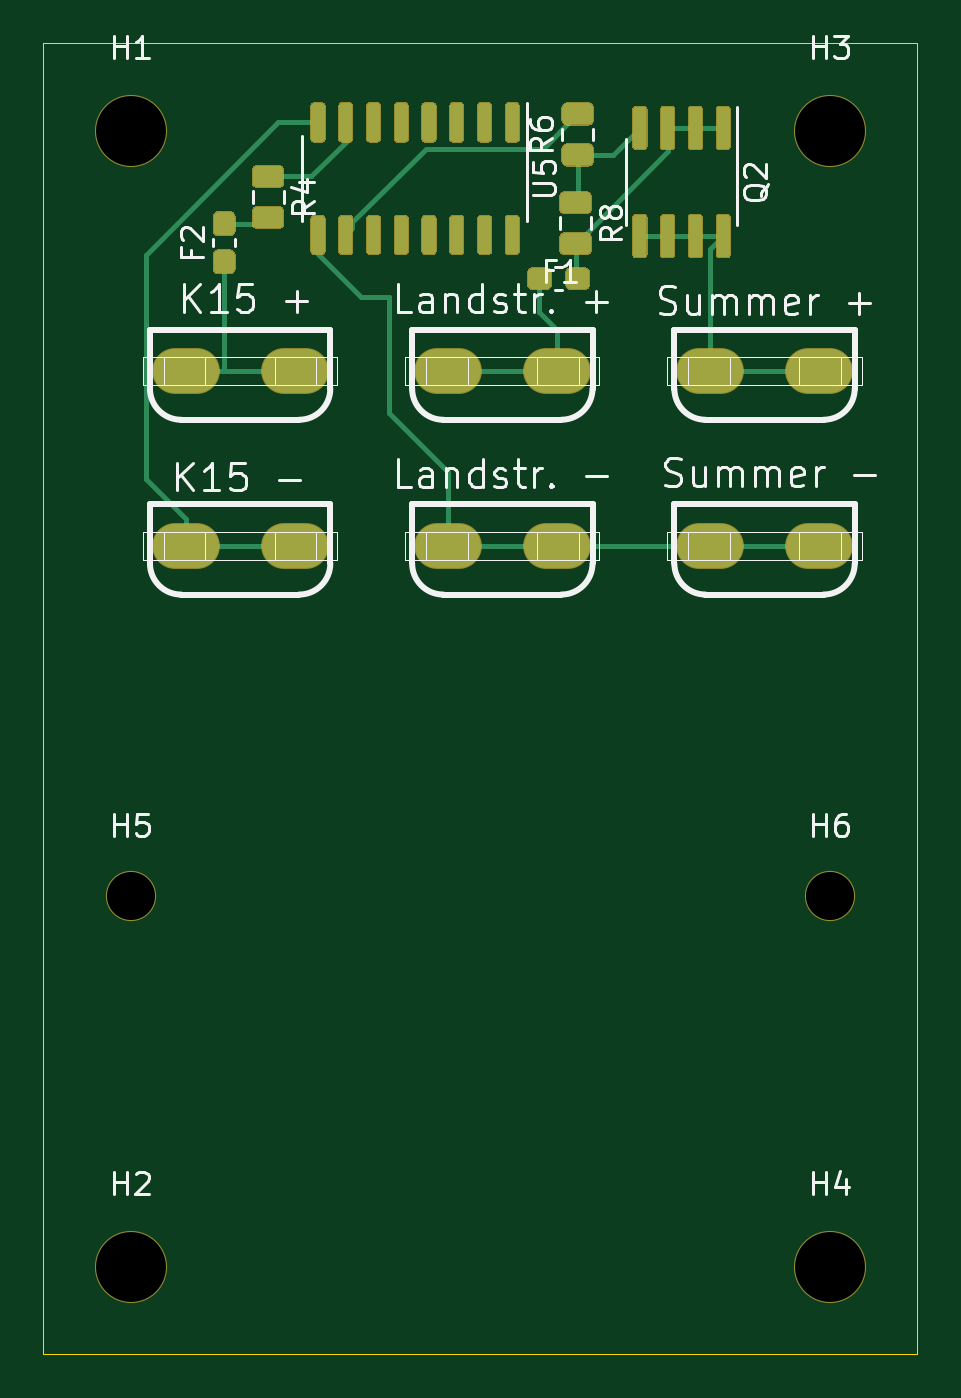
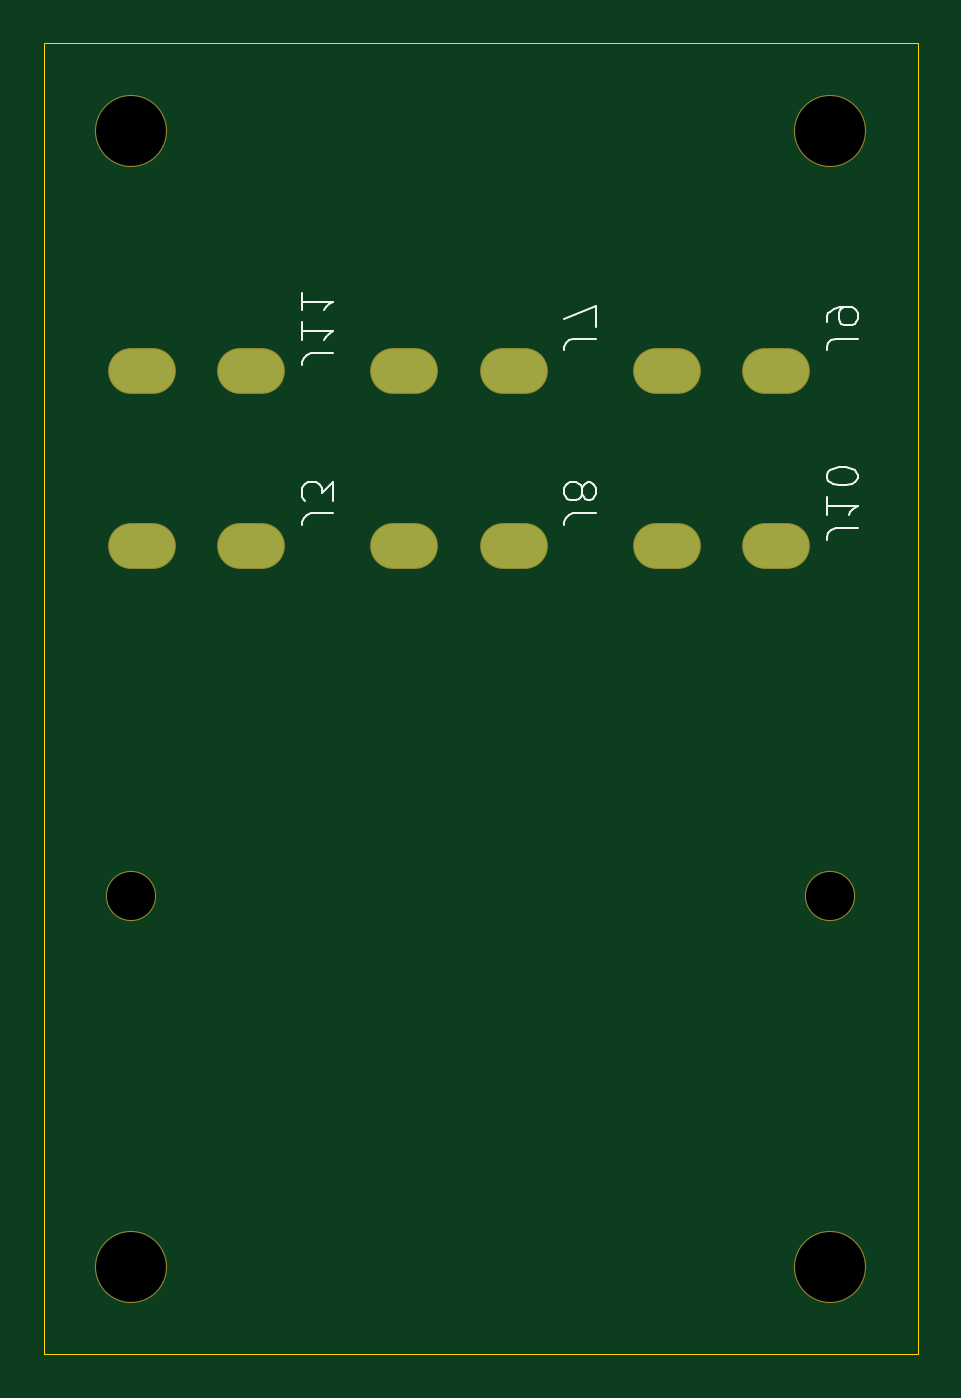
Circuit board: 11 layer files. Board 40.0 x 60.0 mm.
- bottom_copper: LandstromWarnung-B_Cu.gbr (1095 bytes)
- bottom_mask: LandstromWarnung-B_Mask.gbr (1248 bytes)
- paste: LandstromWarnung-B_Paste.gbr (927 bytes)
- bottom_silk: LandstromWarnung-B_SilkS.gbr (4309 bytes)
- outline: LandstromWarnung-Edge_Cuts.gbr (701 bytes)
- top_copper: LandstromWarnung-F_Cu.gbr (66217 bytes)
- top_mask: LandstromWarnung-F_Mask.gbr (60675 bytes)
- paste: LandstromWarnung-F_Paste.gbr (60348 bytes)
- top_silk: LandstromWarnung-F_SilkS.gbr (27278 bytes)
- drill: LandstromWarnung-NPTH.drl (416 bytes)
- drill: LandstromWarnung-PTH.drl (953 bytes)

=== bottom_copper: LandstromWarnung-B_Cu.gbr ===
%TF.GenerationSoftware,KiCad,Pcbnew,(5.1.5)-3*%
%TF.CreationDate,2021-03-01T19:21:26+01:00*%
%TF.ProjectId,LandstromWarnung,4c616e64-7374-4726-9f6d-5761726e756e,rev?*%
%TF.SameCoordinates,Original*%
%TF.FileFunction,Copper,L2,Bot*%
%TF.FilePolarity,Positive*%
%FSLAX46Y46*%
G04 Gerber Fmt 4.6, Leading zero omitted, Abs format (unit mm)*
G04 Created by KiCad (PCBNEW (5.1.5)-3) date 2021-03-01 19:21:26*
%MOMM*%
%LPD*%
G04 APERTURE LIST*
%TA.AperFunction,ComponentPad*%
%ADD10O,3.000000X2.000000*%
%TD*%
G04 APERTURE END LIST*
D10*
%TO.P,J3,1*%
%TO.N,GND*%
X44500000Y-32000000D03*
X39500000Y-32000000D03*
%TD*%
%TO.P,J7,1*%
%TO.N,Net-(F1-Pad2)*%
X32500000Y-24000000D03*
X27500000Y-24000000D03*
%TD*%
%TO.P,J8,1*%
%TO.N,GND*%
X32500000Y-32000000D03*
X27500000Y-32000000D03*
%TD*%
%TO.P,J9,1*%
%TO.N,Net-(F2-Pad1)*%
X20500000Y-24000000D03*
X15500000Y-24000000D03*
%TD*%
%TO.P,J10,1*%
%TO.N,/K15_minus*%
X20500000Y-32000000D03*
X15500000Y-32000000D03*
%TD*%
%TO.P,J11,1*%
%TO.N,/Warn_plus*%
X44500000Y-24000000D03*
X39500000Y-24000000D03*
%TD*%
M02*

=== bottom_mask: LandstromWarnung-B_Mask.gbr ===
%TF.GenerationSoftware,KiCad,Pcbnew,(5.1.5)-3*%
%TF.CreationDate,2021-03-01T19:21:26+01:00*%
%TF.ProjectId,LandstromWarnung,4c616e64-7374-4726-9f6d-5761726e756e,rev?*%
%TF.SameCoordinates,Original*%
%TF.FileFunction,Soldermask,Bot*%
%TF.FilePolarity,Negative*%
%FSLAX46Y46*%
G04 Gerber Fmt 4.6, Leading zero omitted, Abs format (unit mm)*
G04 Created by KiCad (PCBNEW (5.1.5)-3) date 2021-03-01 19:21:26*
%MOMM*%
%LPD*%
G04 APERTURE LIST*
%ADD10O,3.100000X2.100000*%
%ADD11C,2.300000*%
%ADD12C,3.300000*%
G04 APERTURE END LIST*
D10*
%TO.C,J3*%
X44500000Y-32000000D03*
X39500000Y-32000000D03*
%TD*%
%TO.C,J7*%
X32500000Y-24000000D03*
X27500000Y-24000000D03*
%TD*%
%TO.C,J8*%
X32500000Y-32000000D03*
X27500000Y-32000000D03*
%TD*%
%TO.C,J9*%
X20500000Y-24000000D03*
X15500000Y-24000000D03*
%TD*%
%TO.C,J10*%
X20500000Y-32000000D03*
X15500000Y-32000000D03*
%TD*%
%TO.C,J11*%
X44500000Y-24000000D03*
X39500000Y-24000000D03*
%TD*%
D11*
%TO.C,H6*%
X45000000Y-48000000D03*
%TD*%
%TO.C,H5*%
X13000000Y-48000000D03*
%TD*%
D12*
%TO.C,H1*%
X13000000Y-13000000D03*
%TD*%
%TO.C,H2*%
X13000000Y-65000000D03*
%TD*%
%TO.C,H3*%
X45000000Y-13000000D03*
%TD*%
%TO.C,H4*%
X45000000Y-65000000D03*
%TD*%
M02*

=== paste: LandstromWarnung-B_Paste.gbr ===
%TF.GenerationSoftware,KiCad,Pcbnew,(5.1.5)-3*%
%TF.CreationDate,2021-03-01T19:21:26+01:00*%
%TF.ProjectId,LandstromWarnung,4c616e64-7374-4726-9f6d-5761726e756e,rev?*%
%TF.SameCoordinates,Original*%
%TF.FileFunction,Paste,Bot*%
%TF.FilePolarity,Positive*%
%FSLAX46Y46*%
G04 Gerber Fmt 4.6, Leading zero omitted, Abs format (unit mm)*
G04 Created by KiCad (PCBNEW (5.1.5)-3) date 2021-03-01 19:21:26*
%MOMM*%
%LPD*%
G04 APERTURE LIST*
%ADD10O,3.000000X2.000000*%
G04 APERTURE END LIST*
D10*
%TO.C,J3*%
X44500000Y-32000000D03*
X39500000Y-32000000D03*
%TD*%
%TO.C,J7*%
X32500000Y-24000000D03*
X27500000Y-24000000D03*
%TD*%
%TO.C,J8*%
X32500000Y-32000000D03*
X27500000Y-32000000D03*
%TD*%
%TO.C,J9*%
X20500000Y-24000000D03*
X15500000Y-24000000D03*
%TD*%
%TO.C,J10*%
X20500000Y-32000000D03*
X15500000Y-32000000D03*
%TD*%
%TO.C,J11*%
X44500000Y-24000000D03*
X39500000Y-24000000D03*
%TD*%
M02*

=== bottom_silk: LandstromWarnung-B_SilkS.gbr ===
%TF.GenerationSoftware,KiCad,Pcbnew,(5.1.5)-3*%
%TF.CreationDate,2021-03-01T19:21:26+01:00*%
%TF.ProjectId,LandstromWarnung,4c616e64-7374-4726-9f6d-5761726e756e,rev?*%
%TF.SameCoordinates,Original*%
%TF.FileFunction,Legend,Bot*%
%TF.FilePolarity,Positive*%
%FSLAX46Y46*%
G04 Gerber Fmt 4.6, Leading zero omitted, Abs format (unit mm)*
G04 Created by KiCad (PCBNEW (5.1.5)-3) date 2021-03-01 19:21:26*
%MOMM*%
%LPD*%
G04 APERTURE LIST*
%ADD10C,0.088900*%
G04 APERTURE END LIST*
%TO.C,J3*%
D10*
X35747366Y-30505633D02*
X36763366Y-30505633D01*
X36966566Y-30573366D01*
X37102033Y-30708833D01*
X37169766Y-30912033D01*
X37169766Y-31047500D01*
X35747366Y-29963766D02*
X35747366Y-29083233D01*
X36289233Y-29557366D01*
X36289233Y-29354166D01*
X36356966Y-29218700D01*
X36424700Y-29150966D01*
X36560166Y-29083233D01*
X36898833Y-29083233D01*
X37034300Y-29150966D01*
X37102033Y-29218700D01*
X37169766Y-29354166D01*
X37169766Y-29760566D01*
X37102033Y-29896033D01*
X37034300Y-29963766D01*
%TO.C,J7*%
X23747366Y-22505633D02*
X24763366Y-22505633D01*
X24966566Y-22573366D01*
X25102033Y-22708833D01*
X25169766Y-22912033D01*
X25169766Y-23047500D01*
X23747366Y-21963766D02*
X23747366Y-21015500D01*
X25169766Y-21625100D01*
%TO.C,J8*%
X23747366Y-30505633D02*
X24763366Y-30505633D01*
X24966566Y-30573366D01*
X25102033Y-30708833D01*
X25169766Y-30912033D01*
X25169766Y-31047500D01*
X24356966Y-29625100D02*
X24289233Y-29760566D01*
X24221500Y-29828300D01*
X24086033Y-29896033D01*
X24018300Y-29896033D01*
X23882833Y-29828300D01*
X23815100Y-29760566D01*
X23747366Y-29625100D01*
X23747366Y-29354166D01*
X23815100Y-29218700D01*
X23882833Y-29150966D01*
X24018300Y-29083233D01*
X24086033Y-29083233D01*
X24221500Y-29150966D01*
X24289233Y-29218700D01*
X24356966Y-29354166D01*
X24356966Y-29625100D01*
X24424700Y-29760566D01*
X24492433Y-29828300D01*
X24627900Y-29896033D01*
X24898833Y-29896033D01*
X25034300Y-29828300D01*
X25102033Y-29760566D01*
X25169766Y-29625100D01*
X25169766Y-29354166D01*
X25102033Y-29218700D01*
X25034300Y-29150966D01*
X24898833Y-29083233D01*
X24627900Y-29083233D01*
X24492433Y-29150966D01*
X24424700Y-29218700D01*
X24356966Y-29354166D01*
%TO.C,J9*%
X11747366Y-22505633D02*
X12763366Y-22505633D01*
X12966566Y-22573366D01*
X13102033Y-22708833D01*
X13169766Y-22912033D01*
X13169766Y-23047500D01*
X13169766Y-21760566D02*
X13169766Y-21489633D01*
X13102033Y-21354166D01*
X13034300Y-21286433D01*
X12831100Y-21150966D01*
X12560166Y-21083233D01*
X12018300Y-21083233D01*
X11882833Y-21150966D01*
X11815100Y-21218700D01*
X11747366Y-21354166D01*
X11747366Y-21625100D01*
X11815100Y-21760566D01*
X11882833Y-21828300D01*
X12018300Y-21896033D01*
X12356966Y-21896033D01*
X12492433Y-21828300D01*
X12560166Y-21760566D01*
X12627900Y-21625100D01*
X12627900Y-21354166D01*
X12560166Y-21218700D01*
X12492433Y-21150966D01*
X12356966Y-21083233D01*
%TO.C,J10*%
X11747366Y-31182966D02*
X12763366Y-31182966D01*
X12966566Y-31250700D01*
X13102033Y-31386166D01*
X13169766Y-31589366D01*
X13169766Y-31724833D01*
X13169766Y-29760566D02*
X13169766Y-30573366D01*
X13169766Y-30166966D02*
X11747366Y-30166966D01*
X11950566Y-30302433D01*
X12086033Y-30437900D01*
X12153766Y-30573366D01*
X11747366Y-28880033D02*
X11747366Y-28744566D01*
X11815100Y-28609100D01*
X11882833Y-28541366D01*
X12018300Y-28473633D01*
X12289233Y-28405900D01*
X12627900Y-28405900D01*
X12898833Y-28473633D01*
X13034300Y-28541366D01*
X13102033Y-28609100D01*
X13169766Y-28744566D01*
X13169766Y-28880033D01*
X13102033Y-29015500D01*
X13034300Y-29083233D01*
X12898833Y-29150966D01*
X12627900Y-29218700D01*
X12289233Y-29218700D01*
X12018300Y-29150966D01*
X11882833Y-29083233D01*
X11815100Y-29015500D01*
X11747366Y-28880033D01*
%TO.C,J11*%
X35747366Y-23182966D02*
X36763366Y-23182966D01*
X36966566Y-23250700D01*
X37102033Y-23386166D01*
X37169766Y-23589366D01*
X37169766Y-23724833D01*
X37169766Y-21760566D02*
X37169766Y-22573366D01*
X37169766Y-22166966D02*
X35747366Y-22166966D01*
X35950566Y-22302433D01*
X36086033Y-22437900D01*
X36153766Y-22573366D01*
X37169766Y-20405900D02*
X37169766Y-21218700D01*
X37169766Y-20812300D02*
X35747366Y-20812300D01*
X35950566Y-20947766D01*
X36086033Y-21083233D01*
X36153766Y-21218700D01*
%TD*%
M02*

=== outline: LandstromWarnung-Edge_Cuts.gbr ===
%TF.GenerationSoftware,KiCad,Pcbnew,(5.1.5)-3*%
%TF.CreationDate,2021-03-01T19:21:26+01:00*%
%TF.ProjectId,LandstromWarnung,4c616e64-7374-4726-9f6d-5761726e756e,rev?*%
%TF.SameCoordinates,Original*%
%TF.FileFunction,Profile,NP*%
%FSLAX46Y46*%
G04 Gerber Fmt 4.6, Leading zero omitted, Abs format (unit mm)*
G04 Created by KiCad (PCBNEW (5.1.5)-3) date 2021-03-01 19:21:26*
%MOMM*%
%LPD*%
G04 APERTURE LIST*
%TA.AperFunction,Profile*%
%ADD10C,0.050000*%
%TD*%
G04 APERTURE END LIST*
D10*
X9000000Y-9000000D02*
X49000000Y-9000000D01*
X49000000Y-69000000D02*
X49000000Y-9000000D01*
X9000000Y-69000000D02*
X49000000Y-69000000D01*
X9000000Y-9000000D02*
X9000000Y-69000000D01*
M02*

=== top_copper: LandstromWarnung-F_Cu.gbr (66217 bytes, source omitted) ===
=== top_mask: LandstromWarnung-F_Mask.gbr (60675 bytes, source omitted) ===
=== paste: LandstromWarnung-F_Paste.gbr (60348 bytes, source omitted) ===
=== top_silk: LandstromWarnung-F_SilkS.gbr (27278 bytes, source omitted) ===
=== drill: LandstromWarnung-NPTH.drl ===
M48
; DRILL file {KiCad (5.1.5)-3} date 01.03.2021 19:21:29
; FORMAT={-:-/ absolute / inch / decimal}
; #@! TF.CreationDate,2021-03-01T19:21:29+01:00
; #@! TF.GenerationSoftware,Kicad,Pcbnew,(5.1.5)-3
; #@! TF.FileFunction,NonPlated,1,2,NPTH
FMAT,2
INCH
T1C0.0866
T2C0.1260
%
G90
G05
T1
X0.5118Y-1.8898
X1.7717Y-1.8898
T2
X1.7717Y-2.5591
X0.5118Y-0.5118
X0.5118Y-2.5591
X1.7717Y-0.5118
T0
M30

=== drill: LandstromWarnung-PTH.drl ===
M48
; DRILL file {KiCad (5.1.5)-3} date 01.03.2021 19:21:29
; FORMAT={-:-/ absolute / inch / decimal}
; #@! TF.CreationDate,2021-03-01T19:21:29+01:00
; #@! TF.GenerationSoftware,Kicad,Pcbnew,(5.1.5)-3
; #@! TF.FileFunction,Plated,1,2,PTH
FMAT,2
INCH
T1C0.0433
%
G90
G05
T1
G00X1.5413Y-0.9449
M15
G01X1.5689Y-0.9449
M16
G05
G00X1.7382Y-0.9449
M15
G01X1.7657Y-0.9449
M16
G05
G00X0.5965Y-0.9449
M15
G01X0.624Y-0.9449
M16
G05
G00X0.7933Y-0.9449
M15
G01X0.8209Y-0.9449
M16
G05
G00X1.0689Y-1.2598
M15
G01X1.0965Y-1.2598
M16
G05
G00X1.2657Y-1.2598
M15
G01X1.2933Y-1.2598
M16
G05
G00X0.5965Y-1.2598
M15
G01X0.624Y-1.2598
M16
G05
G00X0.7933Y-1.2598
M15
G01X0.8209Y-1.2598
M16
G05
G00X1.0689Y-0.9449
M15
G01X1.0965Y-0.9449
M16
G05
G00X1.2657Y-0.9449
M15
G01X1.2933Y-0.9449
M16
G05
G00X1.5413Y-1.2598
M15
G01X1.5689Y-1.2598
M16
G05
G00X1.7382Y-1.2598
M15
G01X1.7657Y-1.2598
M16
G05
T0
M30
